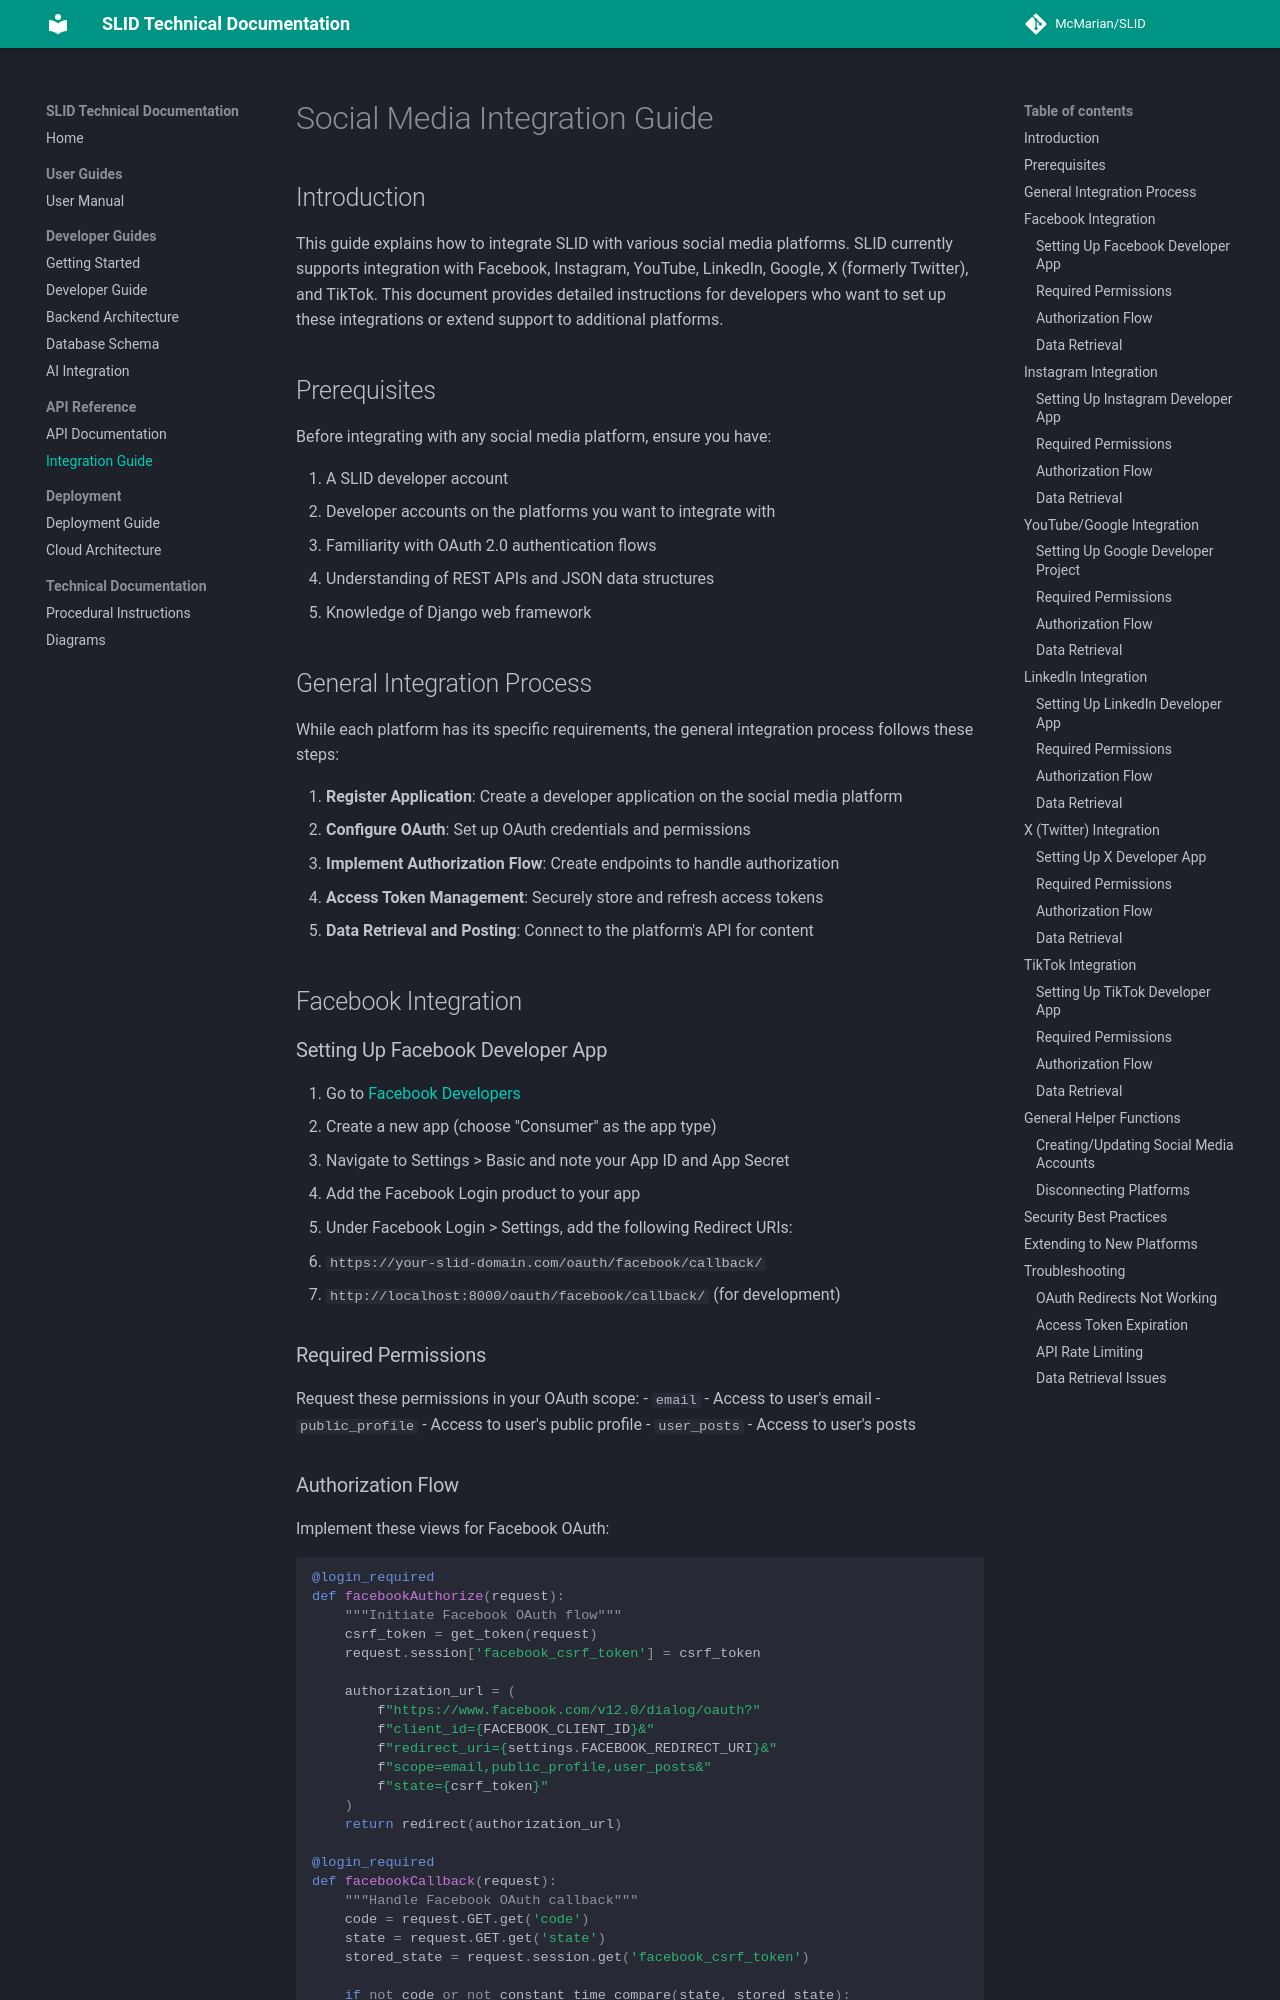

repository: McMarian/SLID · page: Integration Guide/index.html · generator: mkdocs

# Social Media Integration Guide

## Introduction

This guide explains how to integrate SLID with various social media platforms. SLID currently supports integration with Facebook, Instagram, YouTube, LinkedIn, Google, X (formerly Twitter), and TikTok. This document provides detailed instructions for developers who want to set up these integrations or extend support to additional platforms.

## Prerequisites

Before integrating with any social media platform, ensure you have:

1. A SLID developer account
2. Developer accounts on the platforms you want to integrate with
3. Familiarity with OAuth 2.0 authentication flows
4. Understanding of REST APIs and JSON data structures
5. Knowledge of Django web framework

## General Integration Process

While each platform has its specific requirements, the general integration process follows these steps:

1. **Register Application**: Create a developer application on the social media platform
2. **Configure OAuth**: Set up OAuth credentials and permissions
3. **Implement Authorization Flow**: Create endpoints to handle authorization
4. **Access Token Management**: Securely store and refresh access tokens
5. **Data Retrieval and Posting**: Connect to the platform's API for content

## Facebook Integration

### Setting Up Facebook Developer App

1. Go to [Facebook Developers](https://developers.facebook.com/)
2. Create a new app (choose "Consumer" as the app type)
3. Navigate to Settings > Basic and note your App ID and App Secret
4. Add the Facebook Login product to your app
5. Under Facebook Login > Settings, add the following Redirect URIs:
   - `https://your-slid-domain.com/oauth/facebook/callback/`
   - `http://localhost:8000/oauth/facebook/callback/` (for development)

### Required Permissions

Request these permissions in your OAuth scope:
- `email` - Access to user's email
- `public_profile` - Access to user's public profile
- `user_posts` - Access to user's posts
